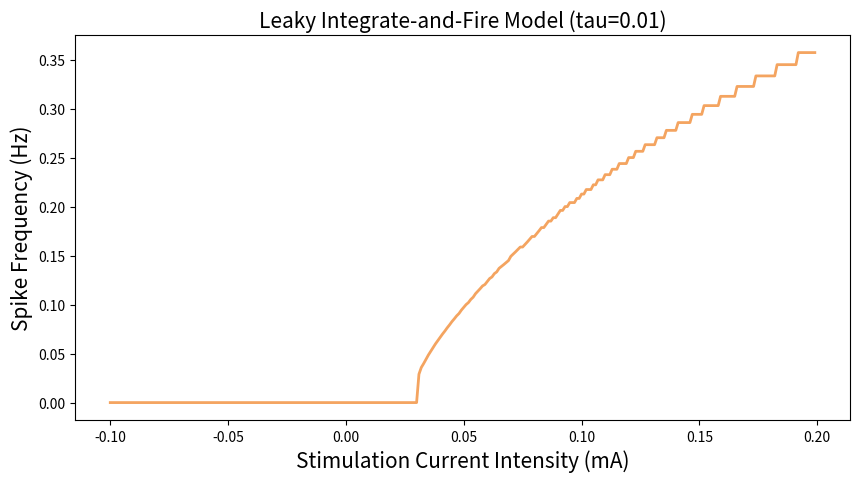
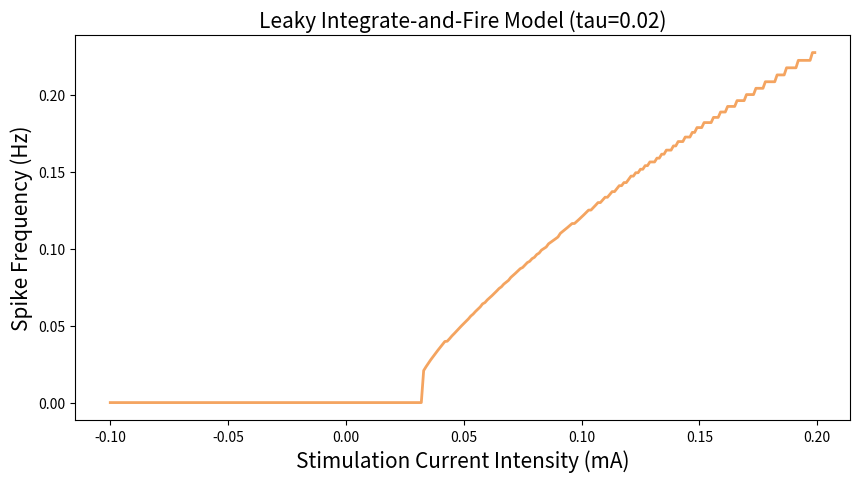
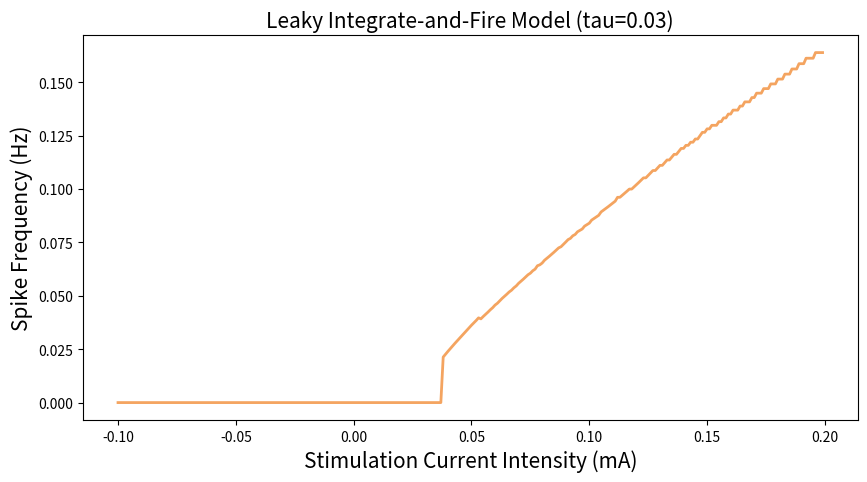

Write Python code to recreate these figures, in order.
import numpy as np
import matplotlib.pyplot as plt


def calc_spike_frequency(spikes: list) -> float:
    if len(spikes) == 0:
        return 0.0
    if len(spikes) == 1:
        return 1 / spikes[0]
    return 1 / (spikes[-1] - spikes[-2])


# Model Parameters
sim_time = 50 * 1e-3                            # Simulation time           [seconds]            // 50 ms
dt = 0.1 * 1e-3                                 # Simulation time interval  [seconds]            // 0.1 ms
T = np.arange(0, sim_time + dt, dt)             # Time array                [list of seconds]
R_m = 1 * 1e3                                   # Membrane Resistance       [Ohm]                // 1 kOhm
tau_ref = 1 * 1e-3                              # Refractory Period         [seconds]            // 1 ms
V_rest = -70 * 1e-3                             # Resting potential         [Voltage]            // -70 mV
V_th = -40 * 1e-3                               # Spike threshold           [Voltage]            // -40 mV
V_spike = 50 * 1e-3                             # Spike voltage             [Voltage]            // 50 mV
dI = 1 * 1e-6                                   # Current intensity step    [Ampere]             // 1 uA
stimuli = np.arange(-100 * dI, 200 * dI, dI)    # Test stimuli for each tau [list of Amperes]

# Simulate for each tau
for C_m in [10 * 1e-6, 20 * 1e-6, 30 * 1e-6]:   # Testing different tau values by changing C_m, as C_m is used only for tau evaluation
    F = []                                      # Frequency list            [list of Hz]
    for I in stimuli:

        # Simulation parameters
        tau = R_m * C_m                         # Membrane time constant   [seconds]
        t_init = 0                              # Stimulus init time       [seconds]
        V_m = np.ones(len(T)) * V_rest          # Membrane voltage array   [list of Voltages]
        spikes = []                             # Spikes timings           [list of milliseconds]

        # Simulation
        for i, t in enumerate(T[:-1]):
            if t > t_init:
                V_m_inf_i = V_rest + R_m * I
                V_m[i + 1] = V_m_inf_i + (V_m[i] - V_m_inf_i) * np.exp(-dt / tau)
                if V_m[i] >= V_th:
                    # import ipdb; ipdb.set_trace(context=11)
                    spikes.append(t * 1e+3)
                    V_m[i] = V_spike
                    t_init = t + tau_ref

        # Calculate spike frequency
        a = calc_spike_frequency(spikes)        # As 1 divided time-cycle  [Hz]
        F.append(a)

    # Plot simulation results
    plt.figure(figsize=(10, 5))
    plt.title(f'Leaky Integrate-and-Fire Model (tau={tau:.2f})', fontsize=15)
    plt.xlabel('Stimulation Current Intensity (mA)', fontsize=15)
    plt.ylabel('Spike Frequency (Hz)', fontsize=15)
    plt.plot(stimuli * 1e+3, F, color='sandybrown', linewidth=2)
    plt.show()
    # plt.savefig(f"LIF_tau={tau:.2f}.png")
